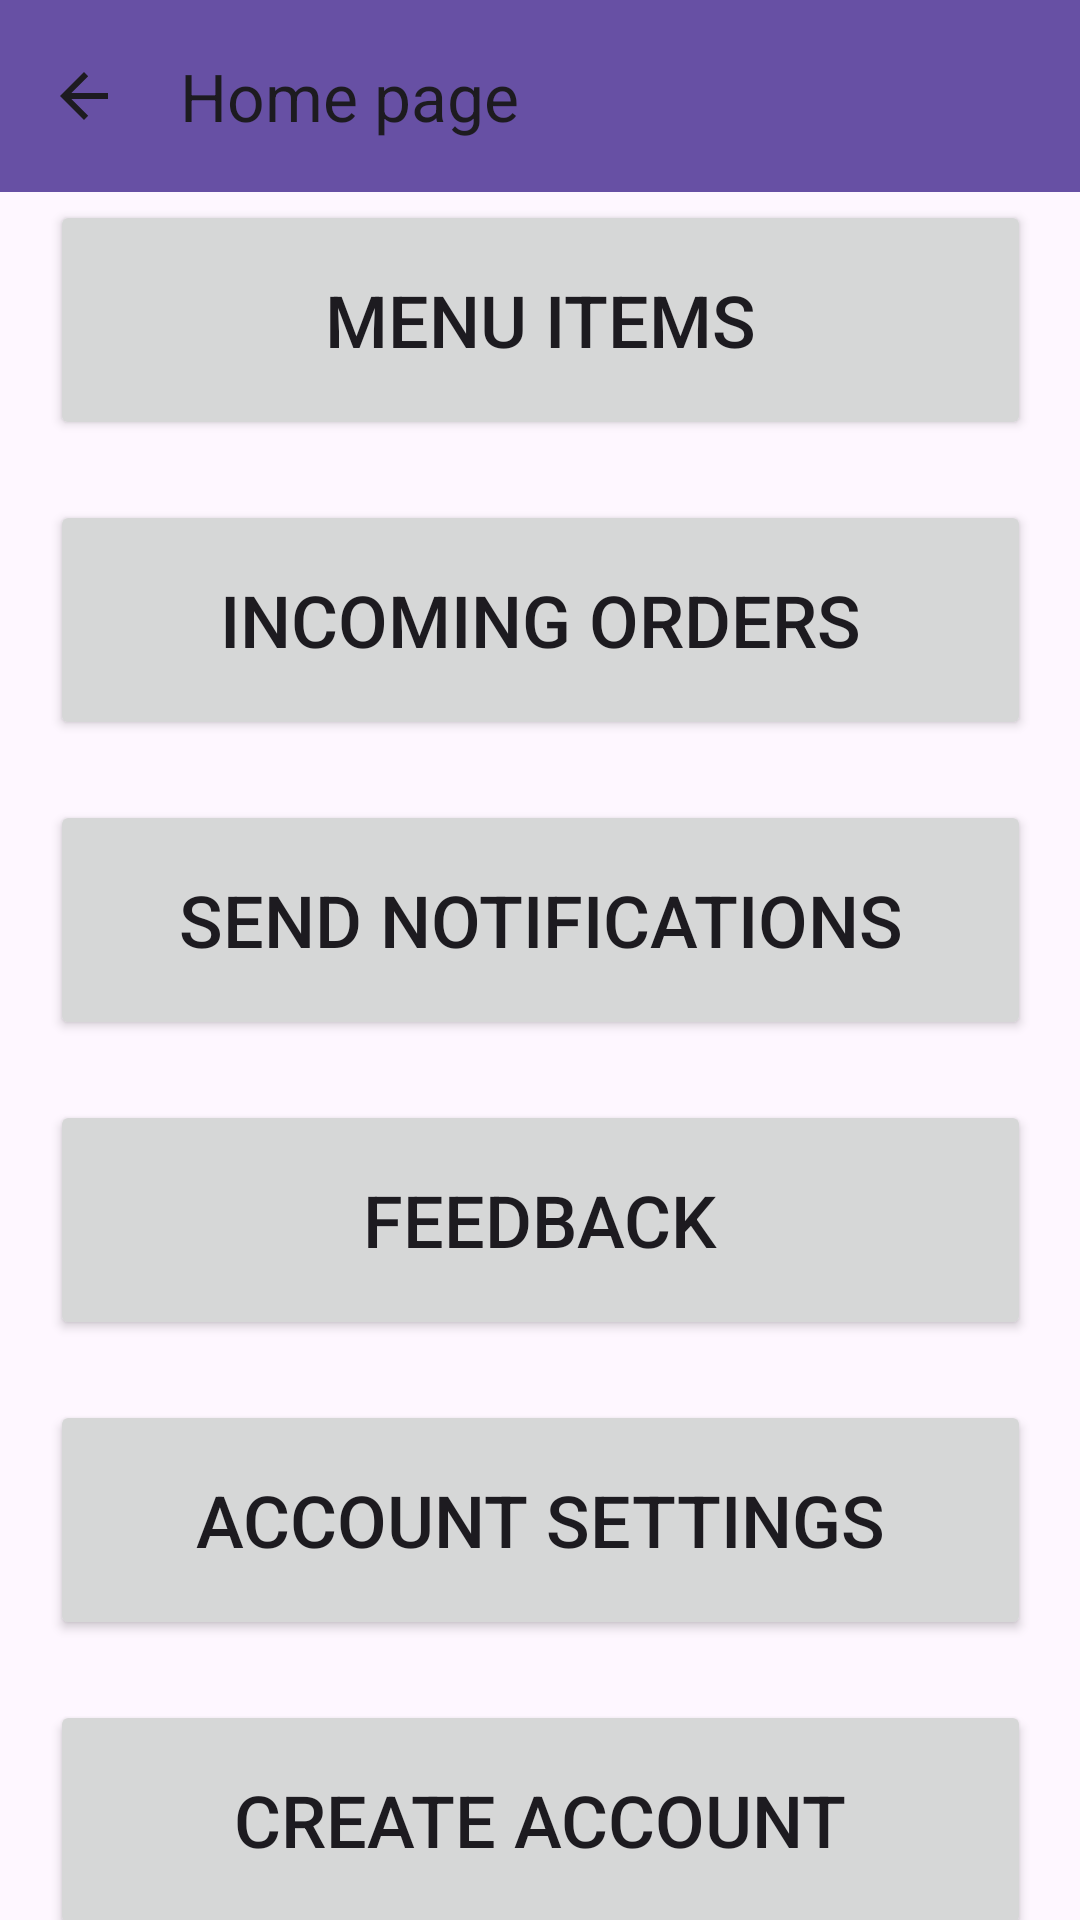

Here is an Android app screen rendered from its layout file. Give the layout XML and the strings, colors and styles it references.
<!-- AndroidManifest.xml: application theme Theme.MobileCoursework -->
<!-- res/layout/activity_admin_home_page.xml -->
<?xml version="1.0" encoding="utf-8"?>
<androidx.constraintlayout.widget.ConstraintLayout xmlns:android="http://schemas.android.com/apk/res/android"
    xmlns:app="http://schemas.android.com/apk/res-auto"
    xmlns:tools="http://schemas.android.com/tools"
    android:layout_width="match_parent"
    android:layout_height="match_parent"
    tools:context=".AdminHomePage">

    <androidx.appcompat.widget.Toolbar
        android:id="@+id/tbHomePage"
        android:layout_width="match_parent"
        android:layout_height="wrap_content"
        android:background="?attr/colorPrimary"
        android:clickable="true"
        android:minHeight="?attr/actionBarSize"
        android:onClick="logout"
        android:theme="?attr/actionBarTheme"
        app:layout_constraintBottom_toBottomOf="parent"
        app:layout_constraintTop_toTopOf="parent"
        app:layout_constraintVertical_bias="0.0"
        app:navigationIcon="?attr/homeAsUpIndicator"
        app:title="Home page"
        tools:layout_editor_absoluteX="1dp" />

    <LinearLayout
        android:layout_width="347dp"
        android:layout_height="595dp"
        android:gravity="center"
        android:orientation="vertical"
        android:paddingLeft="10dp"
        android:paddingRight="10dp"
        app:layout_constraintBottom_toBottomOf="parent"
        app:layout_constraintEnd_toEndOf="parent"
        app:layout_constraintStart_toStartOf="parent"
        app:layout_constraintTop_toBottomOf="@+id/tbHomePage"
        app:layout_constraintVertical_bias="0.0">

        <Button
            android:id="@+id/btnMenuItems"
            android:layout_width="match_parent"
            android:layout_height="80dp"
            android:layout_marginTop="10dp"
            android:layout_marginBottom="20dp"
            android:onClick="menuLoad"
            android:text="menu items"
            android:textSize="24sp" />

        <Button
            android:id="@+id/btnIncomingOrders"
            android:layout_width="match_parent"
            android:layout_height="80dp"
            android:layout_marginBottom="20dp"
            android:onClick="incomingOrderLoad"
            android:text="incoming orders"
            android:textSize="24sp" />

        <Button
            android:id="@+id/btnFeedback"
            android:layout_width="match_parent"
            android:layout_height="80dp"
            android:layout_marginBottom="20dp"
            android:onClick="sendNotifcationLoad"
            android:text="Send Notifications"
            android:textSize="24sp" />

        <Button
            android:id="@+id/btnFeedback"
            android:layout_width="match_parent"
            android:layout_height="80dp"
            android:layout_marginBottom="20dp"
            android:onClick="feedbackLoad"
            android:text="Feedback"
            android:textSize="24sp" />

        <Button
            android:id="@+id/btnAccountSetting"
            android:layout_width="match_parent"
            android:layout_height="80dp"
            android:layout_marginBottom="20sp"
            android:onClick="accountSettingLoad"
            android:text="Account Settings"
            android:textSize="24sp" />

        <Button
            android:id="@+id/btnCreateAccount"
            android:layout_width="match_parent"
            android:layout_height="80dp"
            android:layout_marginBottom="20sp"
            android:onClick="register"
            android:text="Create Account"
            android:textSize="24sp" />
    </LinearLayout>
</androidx.constraintlayout.widget.ConstraintLayout>
<!-- resources referenced by this layout -->
<resources>
  <style name="Theme.MobileCoursework" parent="Base.Theme.MobileCoursework" />
  <style name="Base.Theme.MobileCoursework" parent="Theme.Material3.DayNight.NoActionBar">
          
          
      </style>
</resources>
